Run: headless pygame with SDL's dummy video driver; simulated clock (each Clock.tick advances the game by its frame time, no real sleeping); random seed 0; keys injected as events and as key.get_pressed() state; no mouse input.
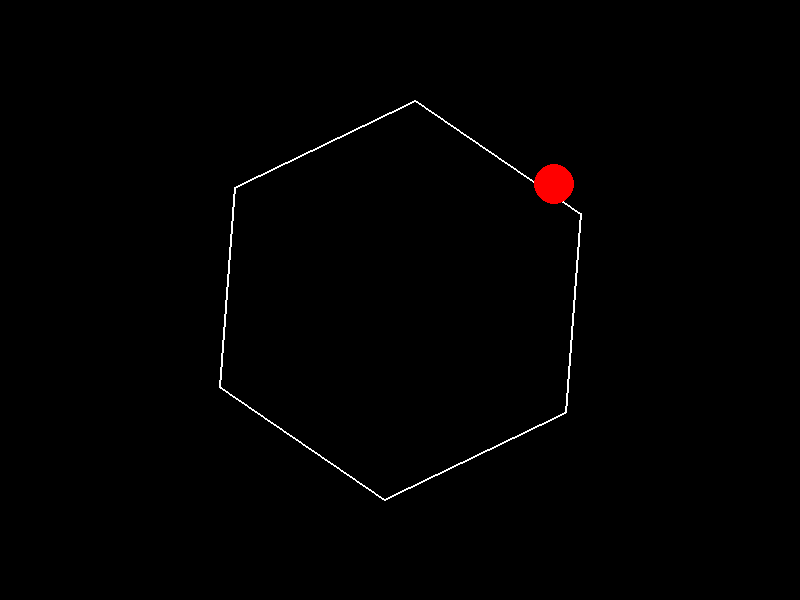
Frame 1 of 4 · flips 1–60 · no input
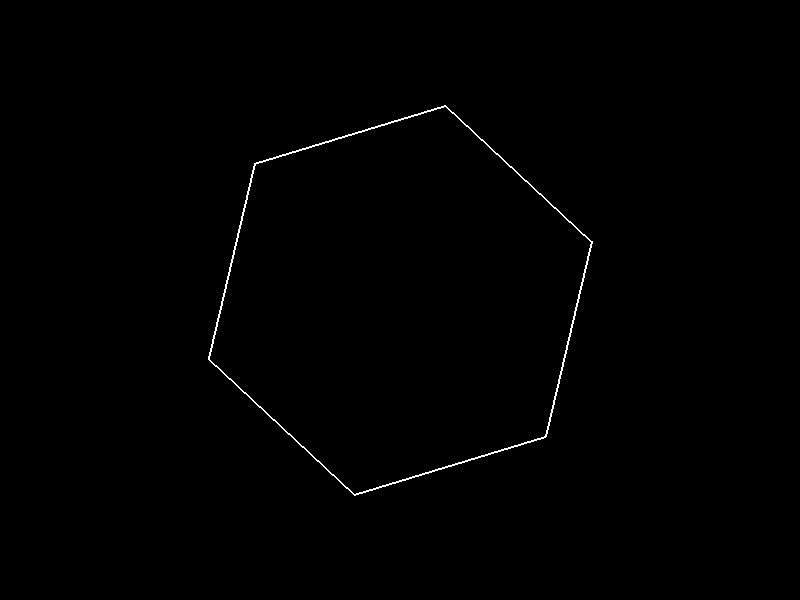
Frame 2 of 4 · flips 61–180 · tapped SPACE, RETURN · held RIGHT (→), D
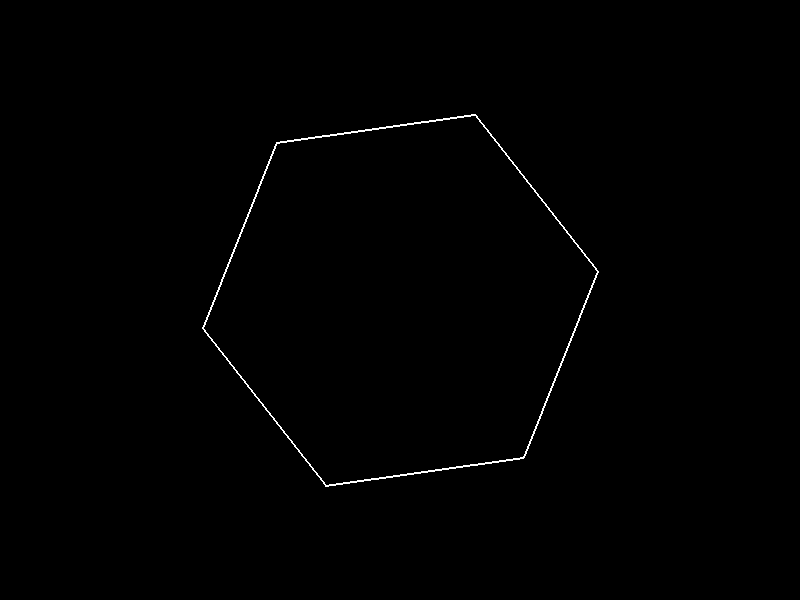
Frame 3 of 4 · flips 181–300 · held DOWN (↓), S
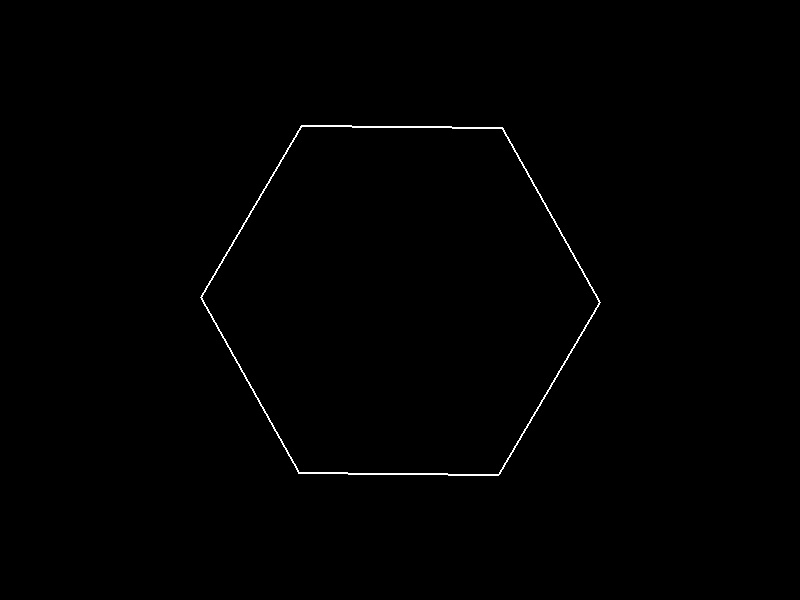
Frame 4 of 4 · flips 301–420 · held LEFT (←), A, UP (↑), W

The pygame program that drew these frames:

import pygame
import math

# 初始化 Pygame
pygame.init()

# 设置屏幕尺寸
screen_width = 800
screen_height = 600
screen = pygame.display.set_mode((screen_width, screen_height))

# 定义颜色
black = (0, 0, 0)
white = (255, 255, 255)
red = (255, 0, 0)

# 六边形参数
hexagon_radius = 200
hexagon_center = (screen_width // 2, screen_height // 2)
hexagon_rotation_speed = 0.01  # 弧度/帧

# 球的参数
ball_radius = 20
ball_position = [hexagon_center[0], hexagon_center[1] - hexagon_radius + ball_radius + 10]
ball_velocity = [0, 0]  # 初始速度
gravity = 0.5
friction = 0.99  # 摩擦系数（略小于 1 以使球最终停止）
bounce_factor = -0.7  # 反弹系数

# 六边形顶点计算函数
def calculate_hexagon_vertices(center, radius, rotation_angle):
    vertices = []
    for i in range(6):
        angle = rotation_angle + i * math.pi / 3
        x = center[0] + radius * math.cos(angle)
        y = center[1] + radius * math.sin(angle)
        vertices.append([x, y])
    return vertices

# 游戏时钟
clock = pygame.time.Clock()

# 旋转角度
rotation_angle = 0

# 主循环
running = True
while running:
    # 处理事件
    for event in pygame.event.get():
        if event.type == pygame.QUIT:
            running = False

    # 更新旋转角度
    rotation_angle += hexagon_rotation_speed

    # 计算六边形顶点
    hexagon_vertices = calculate_hexagon_vertices(hexagon_center, hexagon_radius, rotation_angle)

    # 更新球的速度（重力）
    ball_velocity[1] += gravity

    # 更新球的位置
    ball_position[0] += ball_velocity[0]
    ball_position[1] += ball_velocity[1]

    # 碰撞检测（与六边形边）
    for i in range(6):
        v1 = hexagon_vertices[i]
        v2 = hexagon_vertices[(i + 1) % 6]

        # 计算从顶点到球的法线向量
        line_vector = [v2[0] - v1[0], v2[1] - v1[1]]
        ball_to_v1 = [ball_position[0] - v1[0], ball_position[1] - v1[1]]

        # 使用点积查找线向量的归一化
        magnitude = math.sqrt(line_vector[0] ** 2 + line_vector[1] ** 2)
        if magnitude == 0:
            continue # 避免被零除
        line_unit = [line_vector[0] / magnitude, line_vector[1] / magnitude]

        # 法线单位向量
        normal_unit = [line_unit[1], -line_unit[0]]

        # 将球到 v1 的向量投影到法线上
        projection = normal_unit[0] * ball_to_v1[0] + normal_unit[1] * ball_to_v1[1]

        # 如果球在墙后面（投影 < 0）且在墙附近（投影 < ball_radius）
        if projection < 0 and projection > -ball_radius:
            # 检查是否在边的范围内（使用点积）
            dot_product = line_unit[0] * ball_to_v1[0] + line_unit[1] * ball_to_v1[1]

            if 0 < dot_product < magnitude:
                # 碰撞！
                # 将速度投影到法线上
                velocity_projection = normal_unit[0] * ball_velocity[0] + normal_unit[1] * ball_velocity[1]

                # 反转并衰减法向速度分量
                ball_velocity[0] -= 2 * velocity_projection * normal_unit[0] * -bounce_factor
                ball_velocity[1] -= 2 * velocity_projection * normal_unit[1] * -bounce_factor

                # 纠正球的位置以防止其粘在墙上
                ball_position[0] += normal_unit[0] * (ball_radius - projection)
                ball_position[1] += normal_unit[1] * (ball_radius - projection)

    # 应用摩擦力
    ball_velocity[0] *= friction
    ball_velocity[1] *= friction

    # 清空屏幕
    screen.fill(black)

    # 绘制六边形
    pygame.draw.polygon(screen, white, hexagon_vertices, 2)

    # 绘制球
    pygame.draw.circle(screen, red, (int(ball_position[0]), int(ball_position[1])), ball_radius)

    # 更新显示
    pygame.display.flip()

    # 限制帧速率
    clock.tick(60)  # 60 帧每秒

# 退出 Pygame
pygame.quit()
